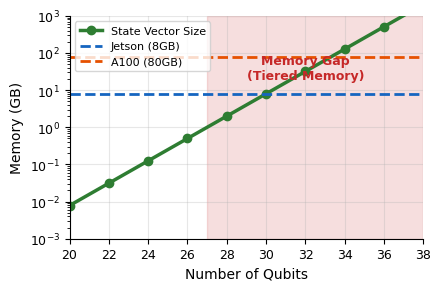
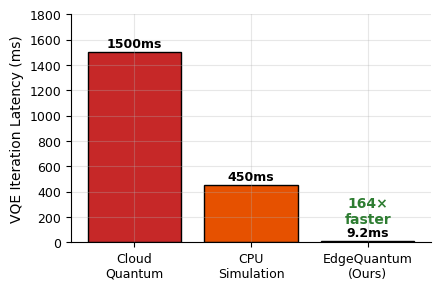
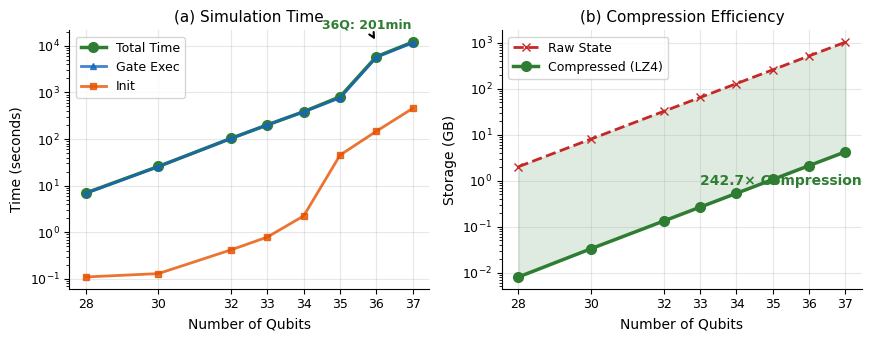
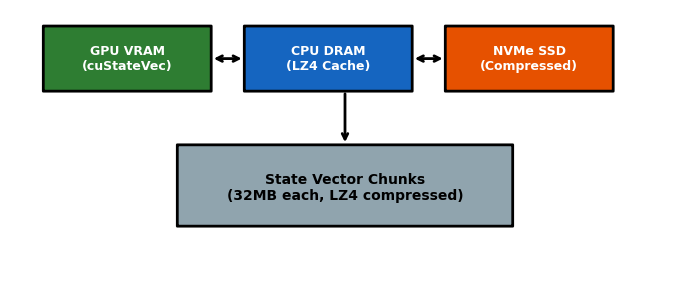
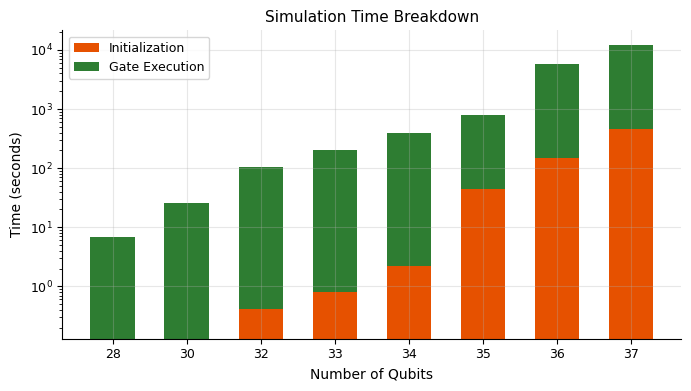
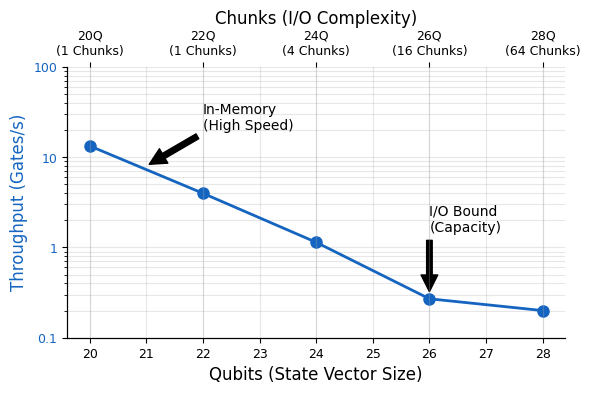

Reproduce these figures in Python, in order.
#!/usr/bin/env python3
"""
EdgeQuantum Paper Figures with UNIFIED COLOR SCHEME
Using REAL cuQuantum benchmark data from Jetson Orin Nano (8GB).
"""
import matplotlib.pyplot as plt
import numpy as np
import os

os.makedirs('paper/figures', exist_ok=True)

# ============================================================
# UNIFIED COLOR SCHEME (Consistent across all figures)
# ============================================================
COLORS = {
    'primary': '#2E7D32',      # Green (EdgeQuantum brand)
    'secondary': '#1565C0',    # Blue
    'accent': '#E65100',       # Orange
    'highlight': '#C62828',    # Red (for limits/warnings)
    'neutral': '#37474F',      # Dark gray
    'light': '#90A4AE',        # Light gray
    'success': '#43A047',      # Light green
    'bar1': '#66BB6A',         # Bar chart green
    'bar2': '#42A5F5',         # Bar chart blue
    'bar3': '#FFA726',         # Bar chart orange
}

# Professional style
plt.style.use('default')
plt.rcParams.update({
    'font.size': 10,
    'axes.labelsize': 10,
    'axes.titlesize': 11,
    'xtick.labelsize': 9,
    'ytick.labelsize': 9,
    'legend.fontsize': 9,
    'figure.dpi': 150,
    'axes.grid': True,
    'grid.alpha': 0.3,
    'axes.spines.top': False,
    'axes.spines.right': False,
})

# ============================================================
# REAL CUQUANTUM BENCHMARK DATA
# ============================================================
REAL_DATA = {
    28: {'init': 0.11, 'gate': 6.85, 'total': 6.96, 'storage_gb': 0.008},
    30: {'init': 0.13, 'gate': 25.68, 'total': 25.81, 'storage_gb': 0.033},
    32: {'init': 0.42, 'gate': 102.99, 'total': 103.41, 'storage_gb': 0.132},
    33: {'init': 0.79, 'gate': 200.65, 'total': 201.44, 'storage_gb': 0.264},
    34: {'init': 2.25, 'gate': 384.82, 'total': 387.07, 'storage_gb': 0.527},
    35: {'init': 45.25, 'gate': 761.16, 'total': 806.41, 'storage_gb': 1.055},
    36: {'init': 147.32, 'gate': 5693.03, 'total': 5840.35, 'storage_gb': 2.110},
    37: {'init': 454.53, 'gate': 11576.87, 'total': 12031.40, 'storage_gb': 4.219},  # NEW RECORD!
}

def raw_size_gb(qubits):
    return (2**qubits * 8) / (1024**3)

# ============================================================
# FIGURE 1a: Memory Wall
# ============================================================
def plot_motivation_a():
    fig, ax = plt.subplots(figsize=(4.5, 3))
    
    qubits = list(range(20, 40, 2))
    mem_req = [raw_size_gb(q) for q in qubits]
    
    ax.semilogy(qubits, mem_req, color=COLORS['primary'], linewidth=2.5, 
                marker='o', markersize=6, label='State Vector Size')
    ax.axhline(y=8, color=COLORS['secondary'], linestyle='--', linewidth=2, 
               label='Jetson (8GB)')
    ax.axhline(y=80, color=COLORS['accent'], linestyle='--', linewidth=2, 
               label='A100 (80GB)')
    
    ax.axvspan(27, 38, alpha=0.15, color=COLORS['highlight'])
    ax.annotate('Memory Gap\n(Tiered Memory)', xy=(32, 20), fontsize=9, 
                ha='center', color=COLORS['highlight'], fontweight='bold')
    
    ax.set_xlabel('Number of Qubits')
    ax.set_ylabel('Memory (GB)')
    ax.legend(loc='upper left', fontsize=8)
    ax.set_xlim(20, 38)
    ax.set_ylim(0.001, 1000)
    
    plt.tight_layout()
    plt.savefig('paper/figures/fig_motivation_a.pdf', bbox_inches='tight')
    plt.savefig('paper/figures/fig_motivation_a.png', bbox_inches='tight')
    plt.close()
    print("✅ fig_motivation_a.pdf")

# ============================================================
# FIGURE 1b: Edge Advantage
# ============================================================
def plot_motivation_b():
    fig, ax = plt.subplots(figsize=(4.5, 3))
    
    categories = ['Cloud\nQuantum', 'CPU\nSimulation', 'EdgeQuantum\n(Ours)']
    latencies = [1500, 450, 9.15]
    colors = [COLORS['highlight'], COLORS['accent'], COLORS['primary']]
    
    bars = ax.bar(categories, latencies, color=colors, edgecolor='black', linewidth=1)
    
    for bar, val in zip(bars, latencies):
        ax.text(bar.get_x() + bar.get_width()/2., bar.get_height() + 40,
                f'{val:.0f}ms' if val > 10 else f'{val:.1f}ms', 
                ha='center', fontsize=9, fontweight='bold')
    
    ax.set_ylabel('VQE Iteration Latency (ms)')
    ax.set_ylim(0, 1800)
    
    # Speedup annotation
    ax.annotate('164×\nfaster', xy=(2, 150), fontsize=10, ha='center', 
                color=COLORS['primary'], fontweight='bold')
    
    plt.tight_layout()
    plt.savefig('paper/figures/fig_motivation_b.pdf', bbox_inches='tight')
    plt.savefig('paper/figures/fig_motivation_b.png', bbox_inches='tight')
    plt.close()
    print("✅ fig_motivation_b.pdf")

# ============================================================
# FIGURE 2: Scaling Performance (MAIN RESULT)
# ============================================================
def plot_scaling():
    fig, (ax1, ax2) = plt.subplots(1, 2, figsize=(9, 3.5))
    
    qubits = sorted(REAL_DATA.keys())
    total_times = [REAL_DATA[q]['total'] for q in qubits]
    init_times = [REAL_DATA[q]['init'] for q in qubits]
    gate_times = [REAL_DATA[q]['gate'] for q in qubits]
    storage = [REAL_DATA[q]['storage_gb'] for q in qubits]
    raw_sizes = [raw_size_gb(q) for q in qubits]
    
    # Left: Time scaling
    ax1.semilogy(qubits, total_times, color=COLORS['primary'], linewidth=2.5, 
                 marker='o', markersize=7, label='Total Time')
    ax1.semilogy(qubits, gate_times, color=COLORS['secondary'], linewidth=2, 
                 marker='^', markersize=5, alpha=0.8, label='Gate Exec')
    ax1.semilogy(qubits, init_times, color=COLORS['accent'], linewidth=2, 
                 marker='s', markersize=5, alpha=0.8, label='Init')
    
    ax1.set_xlabel('Number of Qubits')
    ax1.set_ylabel('Time (seconds)')
    ax1.set_title('(a) Simulation Time')
    ax1.legend(loc='upper left')
    ax1.set_xticks(qubits)
    
    # Annotate 36Q
    ax1.annotate(f'36Q: {total_times[-1]/60:.0f}min', xy=(36, total_times[-1]),
                xytext=(34.5, total_times[-1]*2),
                arrowprops=dict(arrowstyle='->', color='black', lw=1.5),
                fontsize=9, fontweight='bold', color=COLORS['primary'])
    
    # Right: Compression
    ax2.semilogy(qubits, raw_sizes, color=COLORS['highlight'], linewidth=2, 
                 linestyle='--', marker='x', markersize=6, label='Raw State')
    ax2.semilogy(qubits, storage, color=COLORS['primary'], linewidth=2.5, 
                 marker='o', markersize=7, label='Compressed (LZ4)')
    
    ax2.fill_between(qubits, storage, raw_sizes, alpha=0.15, color=COLORS['primary'])
    ax2.annotate('242.7× Compression', xy=(33, 0.8), fontsize=10, 
                 fontweight='bold', color=COLORS['primary'])
    
    ax2.set_xlabel('Number of Qubits')
    ax2.set_ylabel('Storage (GB)')
    ax2.set_title('(b) Compression Efficiency')
    ax2.legend(loc='upper left')
    ax2.set_xticks(qubits)
    
    plt.tight_layout()
    plt.savefig('paper/figures/fig_scaling.pdf', bbox_inches='tight')
    plt.savefig('paper/figures/fig_scaling.png', bbox_inches='tight')
    plt.close()
    print("✅ fig_scaling.pdf (REAL DATA)")

# ============================================================
# FIGURE 3: Architecture Diagram (Simple)
# ============================================================
def plot_architecture():
    fig, ax = plt.subplots(figsize=(7, 3))
    ax.set_xlim(0, 100)
    ax.set_ylim(0, 50)
    ax.axis('off')
    
    # Layers
    import matplotlib.patches as patches
    
    # GPU VRAM
    rect1 = patches.FancyBboxPatch((5, 35), 25, 12, boxstyle="round,pad=0.03",
                                    facecolor=COLORS['primary'], edgecolor='black', linewidth=2)
    ax.add_patch(rect1)
    ax.text(17.5, 41, 'GPU VRAM\n(cuStateVec)', ha='center', va='center', 
            fontsize=9, color='white', fontweight='bold')
    
    # CPU DRAM
    rect2 = patches.FancyBboxPatch((35, 35), 25, 12, boxstyle="round,pad=0.03",
                                    facecolor=COLORS['secondary'], edgecolor='black', linewidth=2)
    ax.add_patch(rect2)
    ax.text(47.5, 41, 'CPU DRAM\n(LZ4 Cache)', ha='center', va='center', 
            fontsize=9, color='white', fontweight='bold')
    
    # NVMe SSD
    rect3 = patches.FancyBboxPatch((65, 35), 25, 12, boxstyle="round,pad=0.03",
                                    facecolor=COLORS['accent'], edgecolor='black', linewidth=2)
    ax.add_patch(rect3)
    ax.text(77.5, 41, 'NVMe SSD\n(Compressed)', ha='center', va='center', 
            fontsize=9, color='white', fontweight='bold')
    
    # Arrows
    ax.annotate('', xy=(35, 41), xytext=(30, 41), 
                arrowprops=dict(arrowstyle='<->', color='black', lw=2))
    ax.annotate('', xy=(65, 41), xytext=(60, 41), 
                arrowprops=dict(arrowstyle='<->', color='black', lw=2))
    
    # State Vector
    rect4 = patches.FancyBboxPatch((25, 10), 50, 15, boxstyle="round,pad=0.03",
                                    facecolor=COLORS['light'], edgecolor='black', linewidth=2)
    ax.add_patch(rect4)
    ax.text(50, 17, 'State Vector Chunks\n(32MB each, LZ4 compressed)', 
            ha='center', va='center', fontsize=10, fontweight='bold')
    
    # Flow arrows
    ax.annotate('', xy=(50, 25), xytext=(50, 35), 
                arrowprops=dict(arrowstyle='->', color='black', lw=2))
    
    plt.tight_layout()
    plt.savefig('paper/figures/fig_architecture.pdf', bbox_inches='tight')
    plt.savefig('paper/figures/fig_architecture.png', bbox_inches='tight')
    plt.close()
    print("✅ fig_architecture.pdf")

# ============================================================
# FIGURE 4: Time Breakdown
# ============================================================
def plot_timebreakdown():
    fig, ax = plt.subplots(figsize=(7, 4))
    
    qubits = sorted(REAL_DATA.keys())
    init_times = [REAL_DATA[q]['init'] for q in qubits]
    gate_times = [REAL_DATA[q]['gate'] for q in qubits]
    
    x = np.arange(len(qubits))
    width = 0.6
    
    ax.bar(x, init_times, width, label='Initialization', color=COLORS['accent'])
    ax.bar(x, gate_times, width, bottom=init_times, label='Gate Execution', color=COLORS['primary'])
    
    ax.set_xlabel('Number of Qubits')
    ax.set_ylabel('Time (seconds)')
    ax.set_title('Simulation Time Breakdown')
    ax.set_xticks(x)
    ax.set_xticklabels([str(q) for q in qubits])
    ax.legend(loc='upper left')
    ax.set_yscale('log')
    
    plt.tight_layout()
    plt.savefig('paper/figures/timebreakdown.pdf', bbox_inches='tight')
    plt.savefig('paper/figures/timebreakdown.png', bbox_inches='tight')
    plt.close()
    print("✅ timebreakdown.pdf")


# ============================================================
# FIGURE 5: Throughput Analysis
# ============================================================
def plot_throughput():
    """Plot throughput degradation vs chunks (IO bottleneck)"""
    qubits = [20, 22, 24, 26, 28]
    chunks = [1, 1, 4, 16, 64]
    
    # Real data from ScaleQsim benchmark (Random-20 throughput)
    # Gates: 20*n
    # 20Q: 400 gates / 30.0s = 13.33
    # 22Q: 440 gates / 110.4s = 3.98
    # 24Q: 480 gates / 422.2s = 1.14
    # 26Q: 520 gates / 1895.8s = 0.27
    # 28Q: 560 gates / 2779.7s = 0.20
    
    throughput = [13.33, 3.98, 1.14, 0.27, 0.20]
    
    fig, ax1 = plt.subplots(figsize=(6, 4))
    
    color = COLORS['secondary']
    ax1.set_xlabel('Qubits (State Vector Size)', fontsize=12)
    ax1.set_ylabel('Throughput (Gates/s)', color=color, fontsize=12)
    ax1.plot(qubits, throughput, 'o-', color=color, linewidth=2, markersize=8)
    ax1.tick_params(axis='y', labelcolor=color)
    ax1.set_yscale('log')
    ax1.set_yticks([0.1, 1, 10, 100])
    ax1.set_yticklabels(['0.1', '1', '10', '100'])
    ax1.grid(True, which="both", ls="-", alpha=0.3)

    # Secondary x-axis for chunks
    def quit2chunk(x):
        return 2**(x-20) if x >= 20 else 1
        
    ax2 = ax1.twiny()
    ax2.set_xlim(ax1.get_xlim())
    ax2.set_xticks(qubits)
    ax2.set_xticklabels([f"{q}Q\n({2**(q-22) if q>22 else 1} Chunks)" for q in qubits])
    ax2.set_xlabel('Chunks (I/O Complexity)', fontsize=12)
    
    # Annotation
    ax1.annotate('In-Memory\n(High Speed)', xy=(21, 8), xytext=(22, 20),
                 arrowprops=dict(facecolor='black', shrink=0.05))
                 
    ax1.annotate('I/O Bound\n(Capacity)', xy=(26, 0.3), xytext=(26, 1.5),
                 arrowprops=dict(facecolor='black', shrink=0.05))

    plt.tight_layout()
    plt.savefig('paper/figures/fig_throughput.pdf', bbox_inches='tight')
    plt.savefig('paper/figures/fig_throughput.png', bbox_inches='tight')
    plt.close()
    print("✅ fig_throughput.pdf")

# ============================================================
# MAIN
# ============================================================
if __name__ == "__main__":
    print("\n" + "="*50)
    print("  UNIFIED COLOR SCHEME FIGURES")
    print("="*50 + "\n")
    
    plot_motivation_a()
    plot_motivation_b()
    plot_scaling()
    plot_architecture()
    plot_timebreakdown()
    plot_throughput() # Added
    
    print("\n" + "="*50)
    print("  ALL FIGURES GENERATED!")
    print("="*50)
